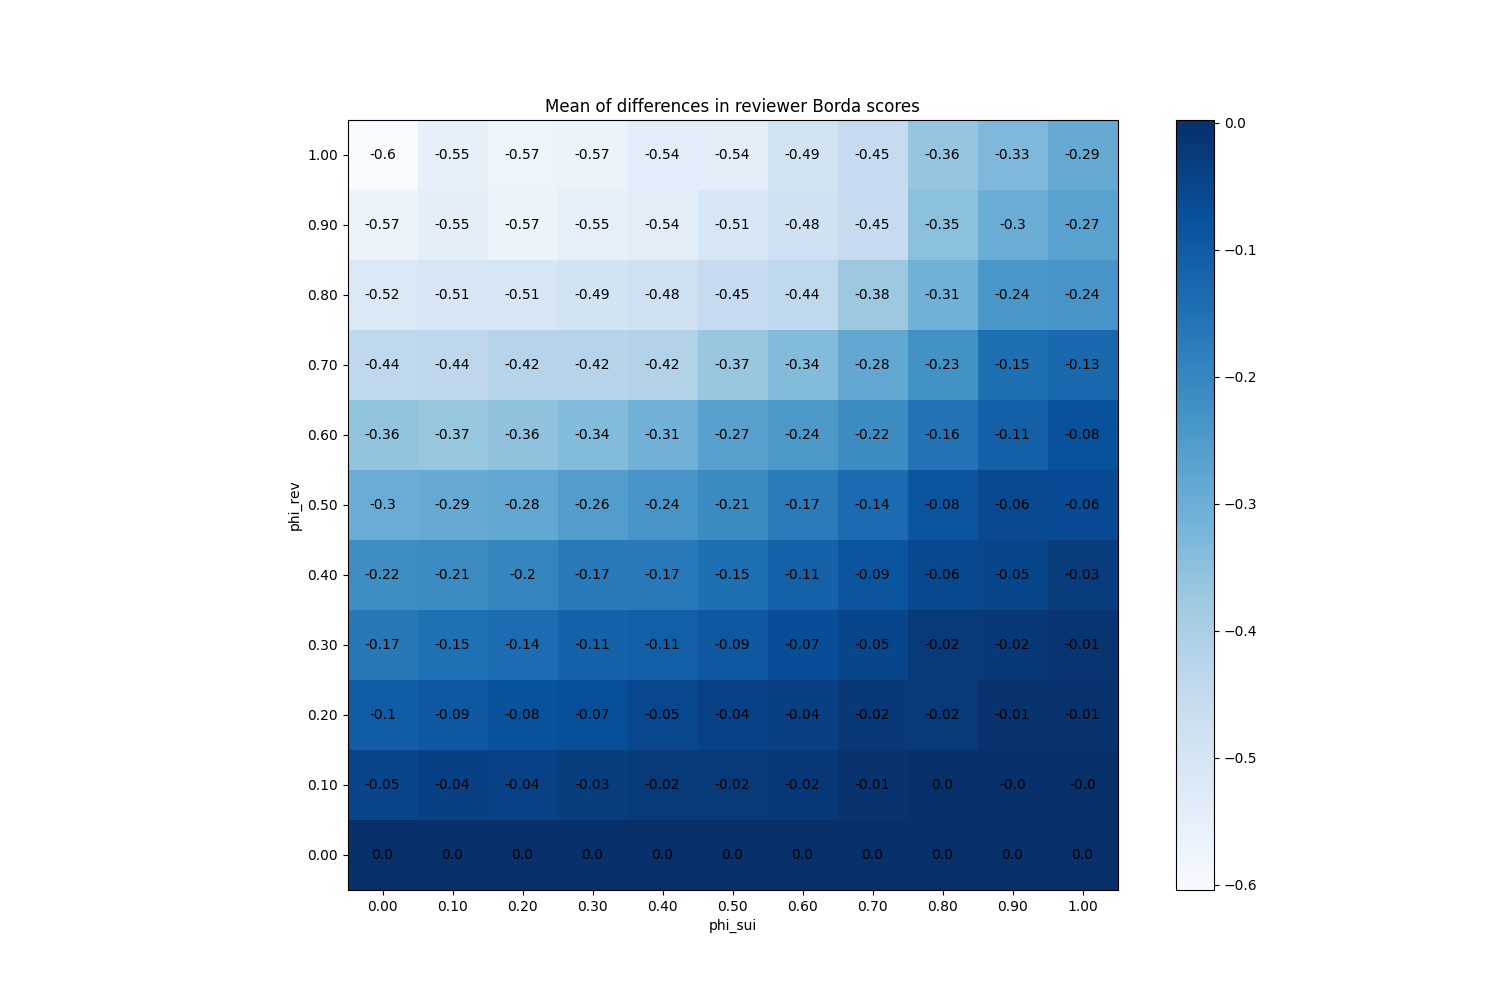

The file beside this chart, header and first rows:
phi_sui, phi_rev
(0.0, 0.0), 0
(0.0, 0.1), -0.04927
(0.0, 0.2), -0.1044
(0.0, 0.3), -0.1661
(0.0, 0.4), -0.2173
(0.0, 0.5), -0.2975
(0.0, 0.6), -0.3619
(0.0, 0.7), -0.4422
(0.0, 0.8), -0.5153
(0.0, 0.9), -0.5706
(0.0, 1.0), -0.604
(0.1, 0.0), 0
(0.1, 0.1), -0.03807
(0.1, 0.2), -0.093
(0.1, 0.3), -0.1491
(0.1, 0.4), -0.2119
(0.1, 0.5), -0.2937
(0.1, 0.6), -0.3662
(0.1, 0.7), -0.4373
(0.1, 0.8), -0.5053
(0.1, 0.9), -0.5469
(0.1, 1.0), -0.5533
(0.2, 0.0), 0
(0.2, 0.1), -0.03927
(0.2, 0.2), -0.07933
(0.2, 0.3), -0.1397
(0.2, 0.4), -0.1985
(0.2, 0.5), -0.283
(0.2, 0.6), -0.3577
(0.2, 0.7), -0.4203
(0.2, 0.8), -0.5081
(0.2, 0.9), -0.5673
(0.2, 1.0), -0.5749
(0.3, 0.0), 0
(0.3, 0.1), -0.0302
(0.3, 0.2), -0.07107
(0.3, 0.3), -0.1143
(0.3, 0.4), -0.1729
(0.3, 0.5), -0.2579
(0.3, 0.6), -0.3373
(0.3, 0.7), -0.424
(0.3, 0.8), -0.4911
(0.3, 0.9), -0.551
(0.3, 1.0), -0.5653
(0.4, 0.0), 0
(0.4, 0.1), -0.0224
(0.4, 0.2), -0.05427
(0.4, 0.3), -0.1088
(0.4, 0.4), -0.1695
(0.4, 0.5), -0.2355
(0.4, 0.6), -0.3112
(0.4, 0.7), -0.4163
(0.4, 0.8), -0.4801
(0.4, 0.9), -0.5411
(0.4, 1.0), -0.5393
(0.5, 0.0), 0
(0.5, 0.1), -0.02007
(0.5, 0.2), -0.03967
(0.5, 0.3), -0.09093
(0.5, 0.4), -0.1458
... 61 more rows
